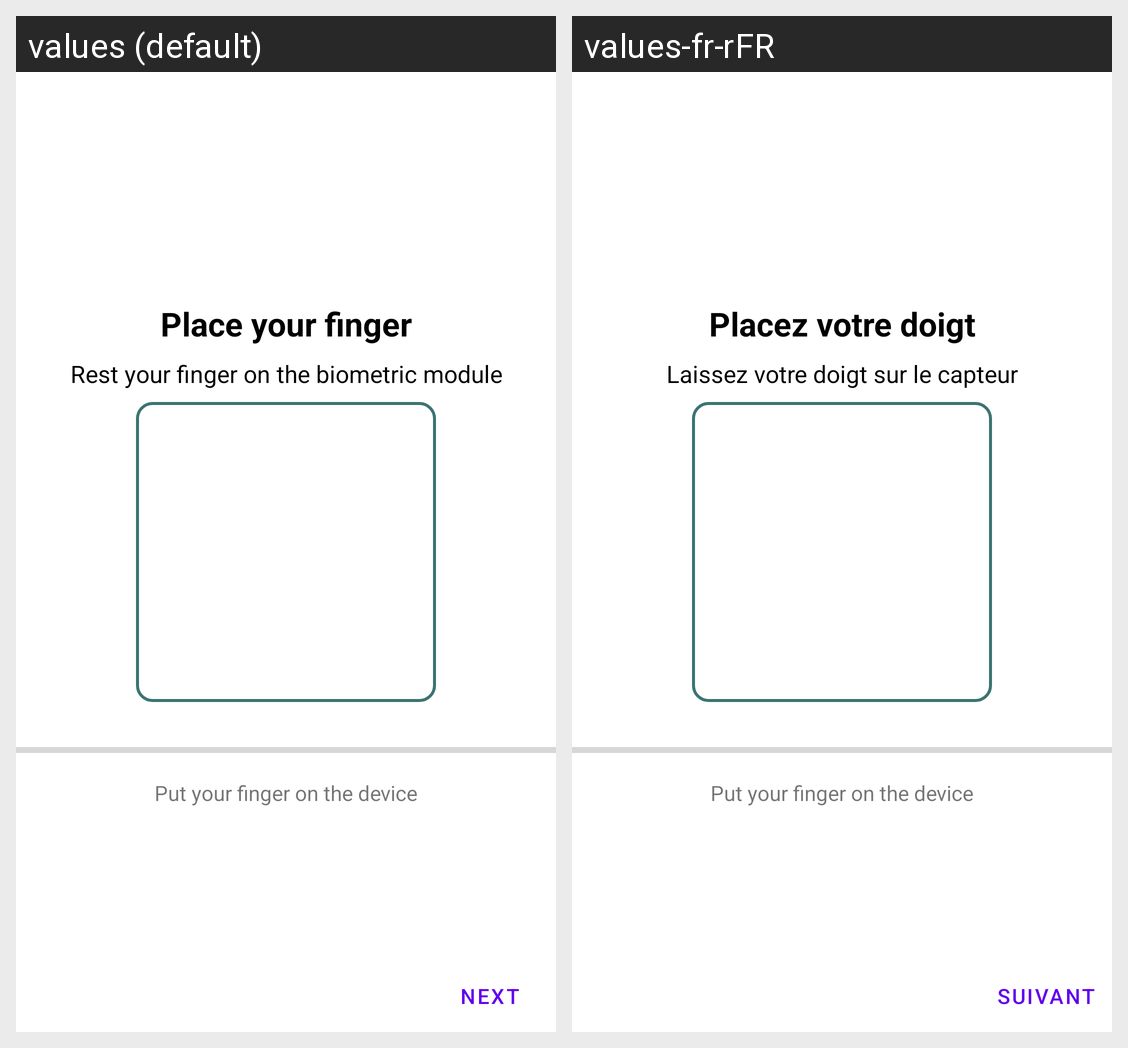

Strings drawn on this Android screen and how each of the app's shown locales translates them:
Android screen res/layout/fragment_biometry.xml rendered under 2 locales, left to right: values (default), values-fr-rFR. Device: Nexus 5 (rendered at 1080×1920; each locale shown at half size, 540×960, under a caption strip naming it); theme Theme.MaterialComponents.DayNight.NoActionBar.
Strings drawn on this screen, with the default value and each locale's value (text and hints the layout hard-codes, and strings that could not be matched under every locale, appear in the picture but are not listed):

place_your_finger
  values: Place your finger
  values-fr-rFR: Placez votre doigt

rest_your_finger_on_the_biometric_module
  values: Rest your finger on the biometric module
  values-fr-rFR: Laissez votre doigt sur le capteur

DEFAULT_SENSOR_MESSAGE
  values: Put your finger on the device
  values-fr-rFR: Put your finger on the device  [not translated; the default value is used]

next_btn
  values: Next
  values-fr-rFR: Suivant
